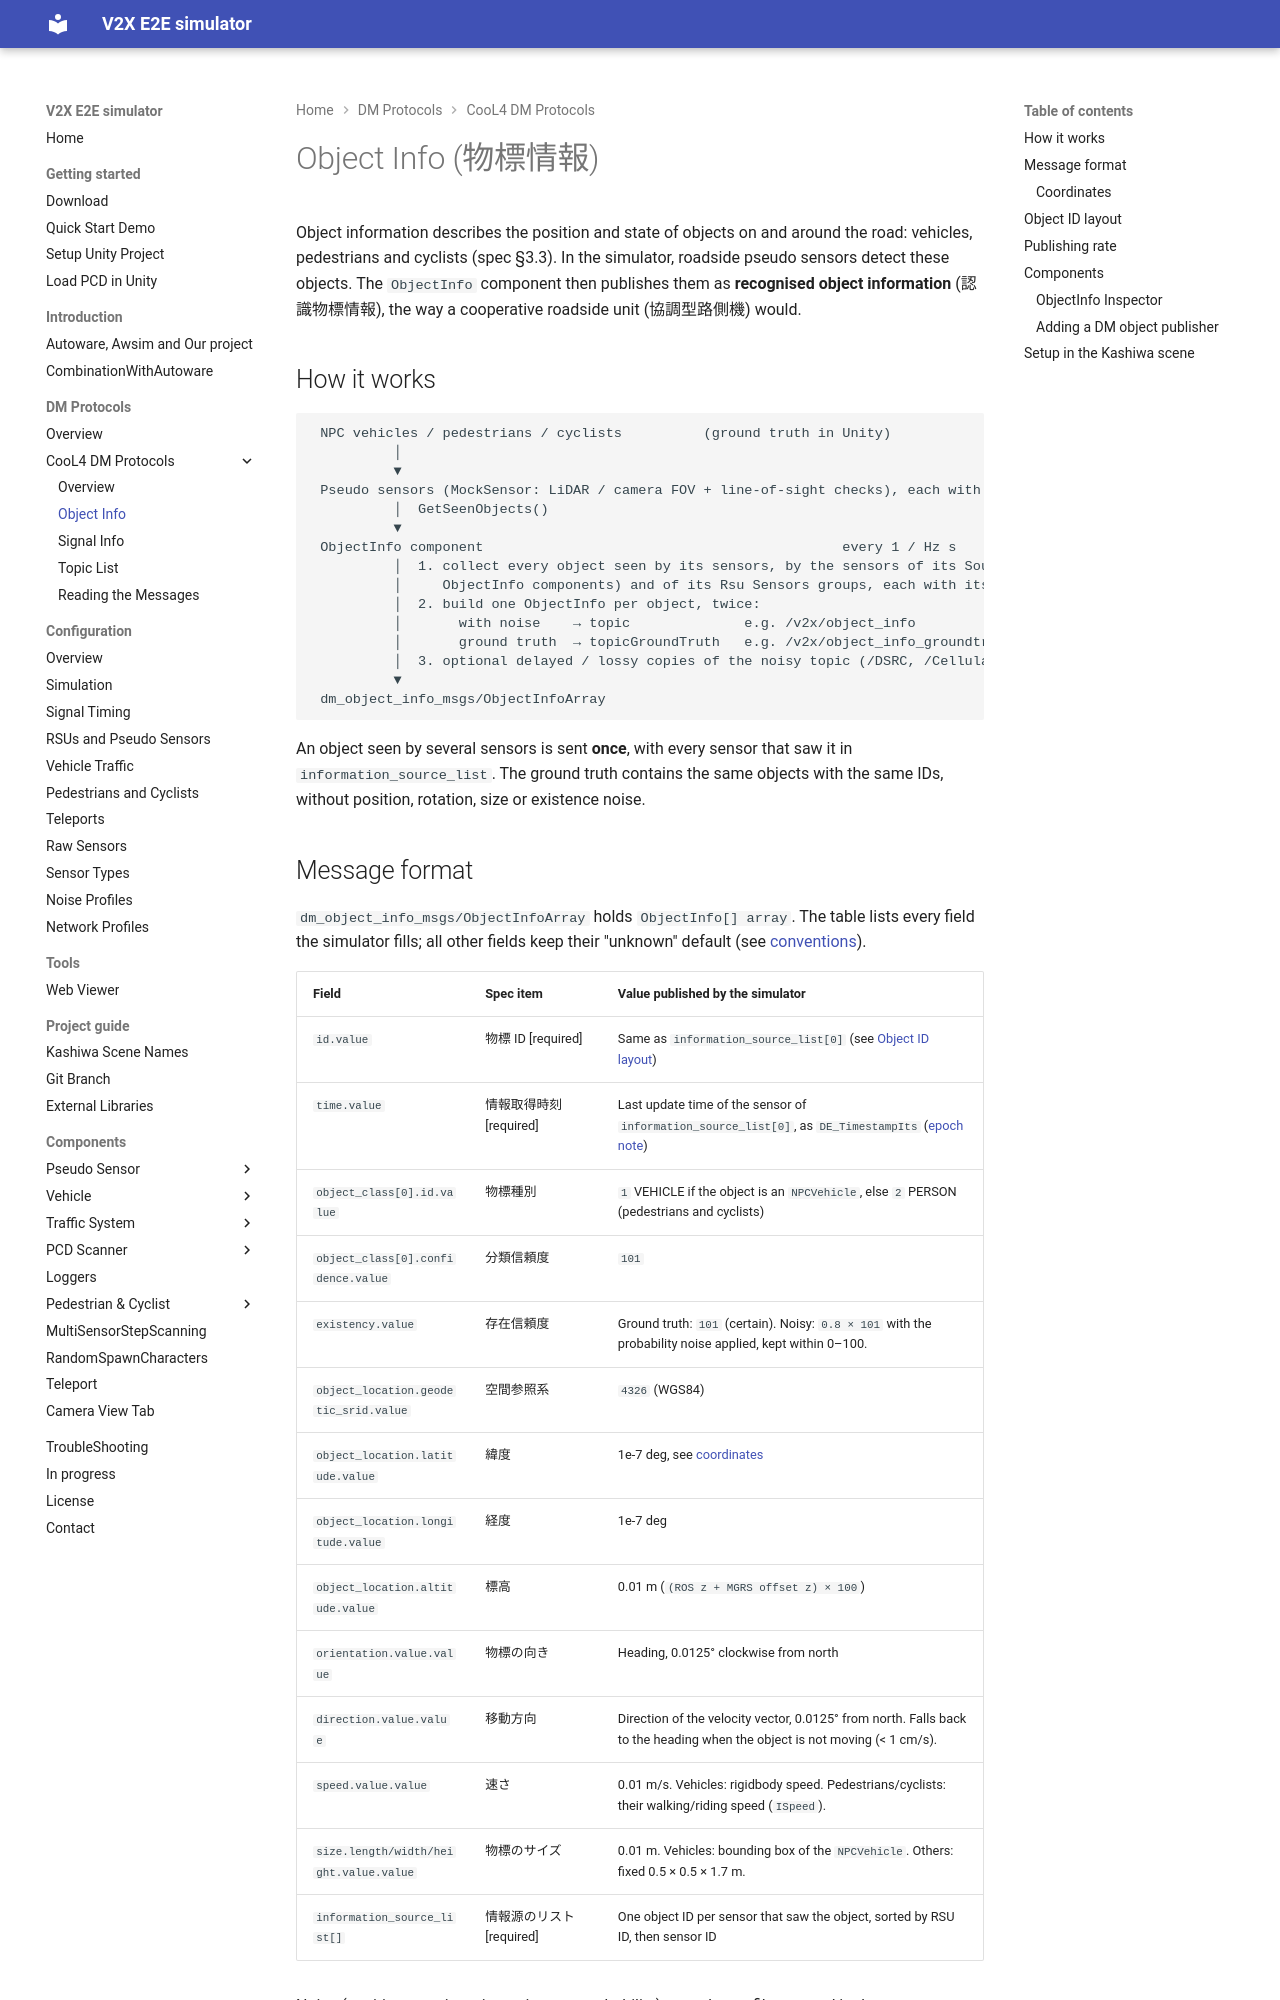

repository: tlab-wide/V2X_E2E_Simulator · page: dev/DMProtocols/CooL4/ObjectInfo/index.html · generator: mkdocs

# Object Info (物標情報)

Object information describes the position and state of objects on and around the road: vehicles, pedestrians and cyclists (spec §3.3). In the simulator, roadside pseudo sensors detect these objects. The `ObjectInfo` component then publishes them as **recognised object information** (認識物標情報), the way a cooperative roadside unit (協調型路側機) would.

## How it works

```text
 NPC vehicles / pedestrians / cyclists          (ground truth in Unity)
          │
          ▼
 Pseudo sensors (MockSensor: LiDAR / camera FOV + line-of-sight checks), each with a sensor ID
          │  GetSeenObjects()
          ▼
 ObjectInfo component                                            every 1 / Hz s
          │  1. collect every object seen by its sensors, by the sensors of its Sources (other
          │     ObjectInfo components) and of its Rsu Sensors groups, each with its RSU ID; ego excluded
          │  2. build one ObjectInfo per object, twice:
          │       with noise    → topic              e.g. /v2x/object_info
          │       ground truth  → topicGroundTruth   e.g. /v2x/object_info_groundtruth
          │  3. optional delayed / lossy copies of the noisy topic (/DSRC, /Cellular)
          ▼
 dm_object_info_msgs/ObjectInfoArray
```

An object seen by several sensors is sent **once**, with every sensor that saw it in `information_source_list`. The ground truth contains the same objects with the same IDs, without position, rotation, size or existence noise.
